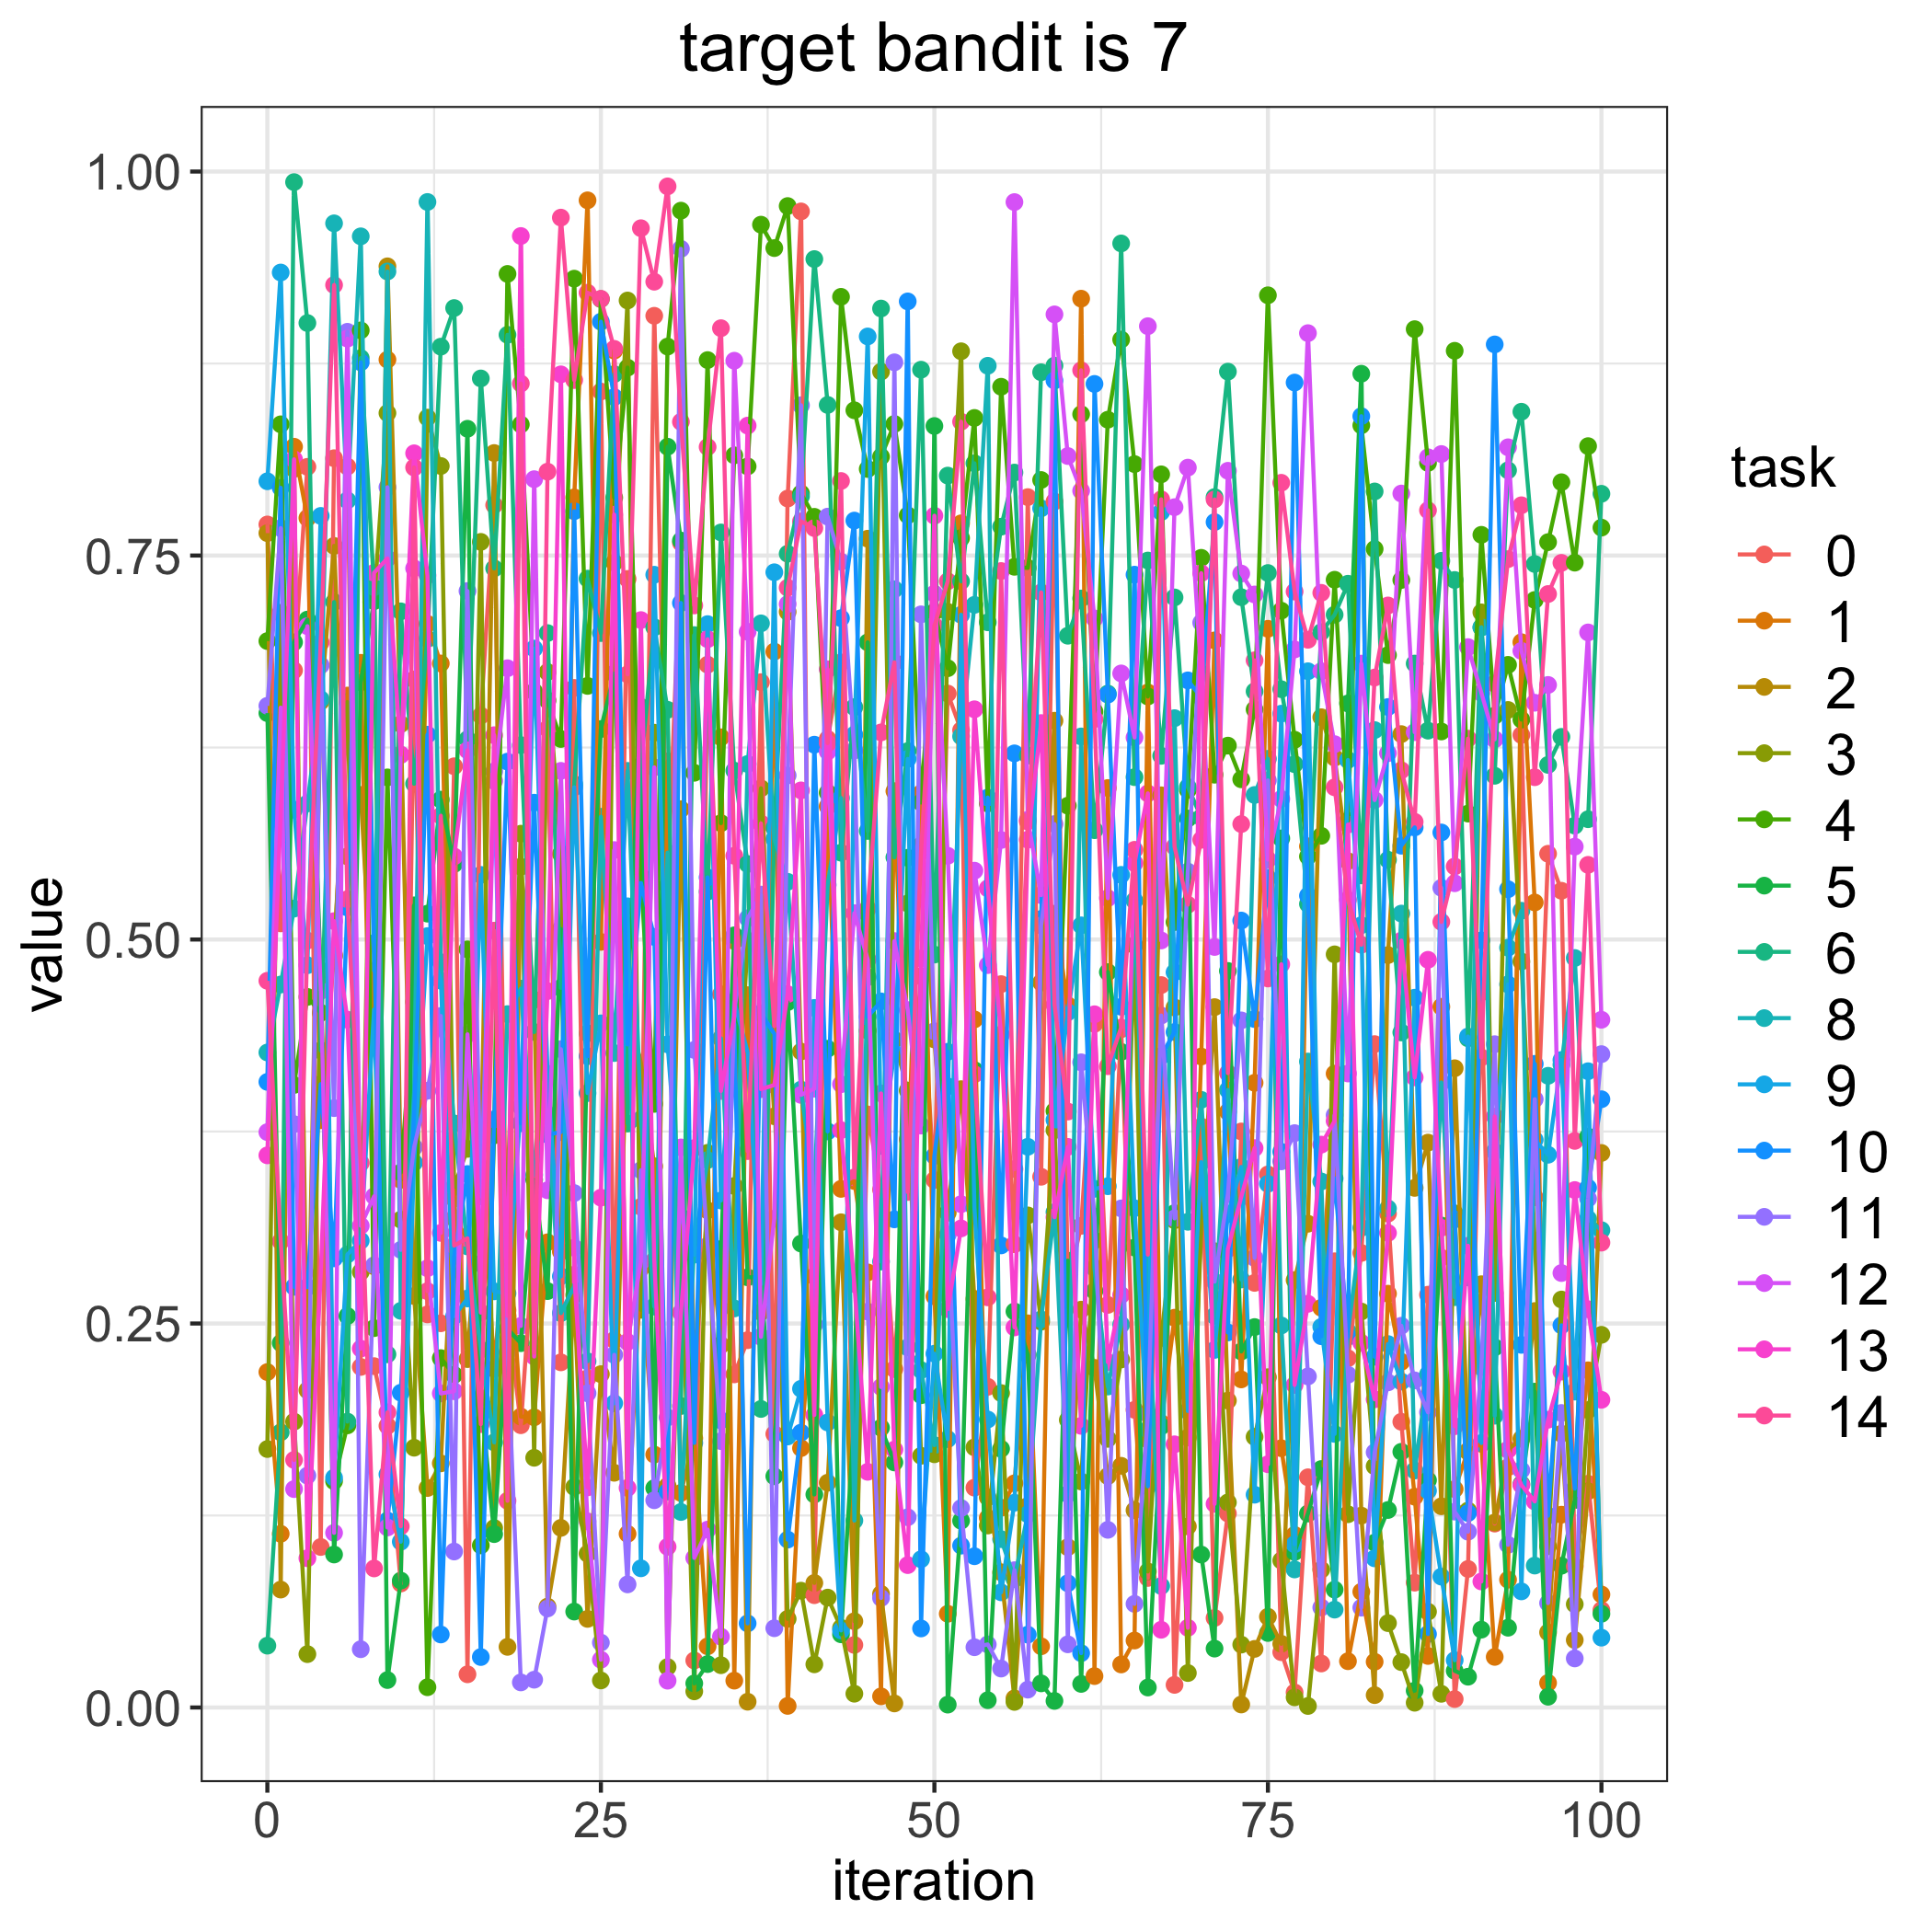

Data behind this chart, as committed beside it:
, 0.0, 1.0, 2.0, 3.0, 4.0, 5.0, 6.0, 8.0, 9.0, 10.0, 11.0, 12.0, 13.0, 14.0
0, 0.7702, 0.2184, 0.7646, 0.1683, 0.6943, 0.6474, 0.04025, 0.4264, 0.7983, 0.4073, 0.6521, 0.3746, 0.3595, 0.4731
1, 0.5105, 0.1131, 0.07677, 0.7127, 0.8354, 0.2373, 0.1792, 0.4707, 0.9343, 0.7941, 0.7678, 0.651, 0.5815, 0.3035
2, 0.6752, 0.8208, 0.8064, 0.1861, 0.4053, 0.6936, 0.9931, 0.5201, 0.5845, 0.2739, 0.3798, 0.1422, 0.8126, 0.1612
3, 0.8077, 0.7744, 0.2066, 0.03473, 0.4626, 0.7083, 0.9014, 0.5886, 0.4832, 0.2737, 0.151, 0.704, 0.09716, 0.4993
4, 0.1045, 0.3823, 0.655, 0.4725, 0.4523, 0.48, 0.4278, 0.6564, 0.7758, 0.4058, 0.6786, 0.4666, 0.282, 0.6934
5, 0.8134, 0.4901, 0.7563, 0.489, 0.1474, 0.0996, 0.7197, 0.9663, 0.1496, 0.2924, 0.3902, 0.1137, 0.512, 0.9261
6, 0.8079, 0.6588, 0.5541, 0.6546, 0.1837, 0.2549, 0.1861, 0.7859, 0.2949, 0.5208, 0.8957, 0.8912, 0.4478, 0.5263
7, 0.2217, 0.6802, 0.5941, 0.2836, 0.8966, 0.6675, 0.8786, 0.9578, 0.3039, 0.8758, 0.03793, 0.3136, 0.2336, 0.3545
8, 0.2222, 0.2872, 0.4407, 0.7203, 0.247, 0.7205, 0.7294, 0.4798, 0.4544, 0.4977, 0.2879, 0.3328, 0.7388, 0.09053
9, 0.1834, 0.8775, 0.9383, 0.8428, 0.6055, 0.01786, 0.2299, 0.9349, 0.1518, 0.1217, 0.7945, 0.1172, 0.7481, 0.1922
10, 0.08072, 0.3435, 0.6403, 0.3176, 0.3483, 0.08262, 0.7137, 0.2582, 0.1079, 0.2049, 0.2979, 0.6202, 0.6204, 0.118
11, 0.6693, 0.3927, 0.2679, 0.1691, 0.4593, 0.5222, 0.6014, 0.4002, 0.3547, 0.3865, 0.3648, 0.7416, 0.8166, 0.8073
12, 0.2559, 0.7055, 0.1429, 0.8398, 0.01318, 0.5168, 0.6957, 0.9802, 0.5022, 0.6334, 0.4015, 0.286, 0.7371, 0.271
13, 0.2501, 0.6797, 0.1589, 0.8083, 0.2275, 0.5911, 0.886, 0.4853, 0.4732, 0.04754, 0.4502, 0.2045, 0.309, 0.5805
14, 0.6128, 0.3185, 0.3313, 0.3389, 0.2165, 0.5492, 0.9111, 0.3803, 0.2549, 0.2936, 0.1016, 0.2059, 0.5541, 0.3008
15, 0.0216, 0.3055, 0.2268, 0.3637, 0.4936, 0.8325, 0.6303, 0.3002, 0.2663, 0.3473, 0.7269, 0.4383, 0.6232, 0.3054
16, 0.6457, 0.366, 0.3515, 0.7589, 0.1055, 0.2015, 0.8653, 0.233, 0.5421, 0.03284, 0.3328, 0.289, 0.2571, 0.1845
17, 0.7828, 0.2204, 0.8167, 0.1168, 0.3725, 0.1129, 0.7416, 0.1726, 0.2709, 0.3829, 0.6095, 0.6032, 0.633, 0.5058
18, 0.2585, 0.3223, 0.03948, 0.3388, 0.9333, 0.2464, 0.8937, 0.4514, 0.2696, 0.6158, 0.2314, 0.6766, 0.255, 0.1346
19, 0.1838, 0.1894, 0.5474, 0.5689, 0.8353, 0.2372, 0.6266, 0.468, 0.3913, 0.3804, 0.01633, 0.2484, 0.958, 0.862
20, 0.3077, 0.1889, 0.4608, 0.1626, 0.6614, 0.3436, 0.4398, 0.3467, 0.6894, 0.5891, 0.01809, 0.7997, 0.2285, 0.231
21, 0.6373, 0.3029, 0.06568, 0.6741, 0.6557, 0.2711, 0.6995, 0.3861, 0.4125, 0.373, 0.06447, 0.3367, 0.4664, 0.8046
22, 0.2247, 0.2968, 0.1169, 0.5557, 0.6306, 0.5068, 0.4685, 0.2567, 0.2807, 0.3746, 0.4286, 0.6098, 0.868, 0.97
23, 0.6638, 0.7878, 0.2686, 0.1436, 0.9303, 0.06245, 0.6012, 0.2744, 0.5991, 0.7788, 0.3349, 0.2993, 0.2817, 0.8642
24, 0.2144, 0.9813, 0.05769, 0.1001, 0.6651, 0.4389, 0.7349, 0.2254, 0.4, 0.424, 0.2046, 0.1212, 0.1433, 0.9211
25, 0.8568, 0.4985, 0.217, 0.01761, 0.917, 0.637, 0.6995, 0.5799, 0.4454, 0.9022, 0.04225, 0.0311, 0.3319, 0.9171
26, 0.2392, 0.8834, 0.1528, 0.7453, 0.7877, 0.6732, 0.8681, 0.4261, 0.1981, 0.8531, 0.2296, 0.5582, 0.7766, 0.8845
27, 0.7348, 0.113, 0.4557, 0.916, 0.8723, 0.4598, 0.3802, 0.6098, 0.5216, 0.4317, 0.08015, 0.238, 0.143, 0.6726
28, 0.326, 0.2859, 0.4196, 0.2589, 0.5413, 0.6514, 0.613, 0.3829, 0.09061, 0.5368, 0.3498, 0.2902, 0.708, 0.9631
29, 0.9061, 0.1647, 0.3524, 0.6347, 0.393, 0.1428, 0.7033, 0.261, 0.7375, 0.5017, 0.1349, 0.6121, 0.291, 0.9283
30, 0.535, 0.616, 0.1443, 0.02633, 0.886, 0.8208, 0.6495, 0.5566, 0.4317, 0.1405, 0.1888, 0.01745, 0.1046, 0.9903
31, 0.7583, 0.1397, 0.5849, 0.3155, 0.9745, 0.7597, 0.1963, 0.1273, 0.3193, 0.7191, 0.9497, 0.3646, 0.2571, 0.8371
32, 0.03061, 0.1752, 0.2205, 0.0105, 0.6085, 0.01568, 0.6982, 0.3009, 0.2948, 0.1723, 0.4281, 0.09739, 0.3642, 0.7175
33, 0.6789, 0.03981, 0.3236, 0.3611, 0.8772, 0.02827, 0.5312, 0.3564, 0.7053, 0.5404, 0.3006, 0.1158, 0.6955, 0.8207
34, 0.4643, 0.6317, 0.236, 0.02752, 0.5758, 0.2985, 0.765, 0.4356, 0.3301, 0.1869, 0.1734, 0.04609, 0.4014, 0.898
35, 0.2169, 0.01747, 0.499, 0.3395, 0.8152, 0.5027, 0.61, 0.2598, 0.4594, 0.445, 0.4534, 0.8768, 0.4498, 0.5545
36, 0.2391, 0.4638, 0.003757, 0.4993, 0.808, 0.2801, 0.5492, 0.6143, 0.4265, 0.05476, 0.5138, 0.7004, 0.8346, 0.3622
37, 0.6676, 0.2575, 0.5289, 0.5984, 0.9654, 0.2802, 0.1944, 0.7058, 0.2757, 0.4521, 0.5293, 0.2413, 0.4026, 0.5756
38, 0.1781, 0.6875, 0.3849, 0.4096, 0.9502, 0.1505, 0.5726, 0.5654, 0.7391, 0.4385, 0.0516, 0.3182, 0.4052, 0.4436
39, 0.7871, 0.001031, 0.7133, 0.0577, 0.9775, 0.4592, 0.7512, 0.5376, 0.1764, 0.1093, 0.6068, 0.7184, 0.4644, 0.729
40, 0.974, 0.1689, 0.4271, 0.07604, 0.7904, 0.3021, 0.7886, 0.4023, 0.2075, 0.1789, 0.8478, 0.3988, 0.5971, 0.7722
41, 0.07311, 0.2808, 0.08108, 0.02811, 0.7752, 0.1387, 0.943, 0.338, 0.4555, 0.6268, 0.2493, 0.4029, 0.1904, 0.7679
42, 0.6306, 0.5867, 0.1463, 0.07154, 0.5956, 0.4289, 0.848, 0.5356, 0.1856, 0.3751, 0.7753, 0.6224, 0.6759, 0.6279
43, 0.6804, 0.3376, 0.3159, 0.05189, 0.9184, 0.04766, 0.5565, 0.5921, 0.05017, 0.7092, 0.746, 0.4058, 0.3759, 0.7985
44, 0.04074, 0.3428, 0.05615, 0.008971, 0.8446, 0.1901, 0.6513, 0.1217, 0.6334, 0.7727, 0.6231, 0.5172, 0.2756, 0.3451
45, 0.3861, 0.2833, 0.761, 0.4407, 0.8063, 0.6935, 0.5707, 0.4755, 0.8926, 0.4497, 0.2577, 0.487, 0.1534, 0.5201
46, 0.3371, 0.007255, 0.07395, 0.8697, 0.8143, 0.1821, 0.9108, 0.2903, 0.3657, 0.4597, 0.07128, 0.2086, 0.3998, 0.6348
47, 0.2203, 0.5966, 0.002638, 0.4346, 0.8357, 0.1595, 0.5535, 0.728, 0.4258, 0.3178, 0.8758, 0.499, 0.1679, 0.6805
48, 0.3699, 0.3506, 0.5235, 0.4017, 0.7762, 0.5532, 0.6227, 0.2345, 0.6176, 0.9154, 0.1239, 0.4541, 0.09269, 0.3356
49, 0.4762, 0.5952, 0.5612, 0.1639, 0.5892, 0.2033, 0.871, 0.2196, 0.09652, 0.05146, 0.7117, 0.3789, 0.4876, 0.5571
50, 0.3434, 0.2677, 0.4349, 0.1649, 0.7132, 0.8343, 0.4902, 0.1708, 0.2303, 0.3591, 0.4403, 0.7252, 0.7759, 0.7043
51, 0.6601, 0.06101, 0.3221, 0.7133, 0.6766, 0.001858, 0.802, 0.4044, 0.1747, 0.4269, 0.3078, 0.5545, 0.2593, 0.7332
52, 0.6363, 0.771, 0.4026, 0.883, 0.7614, 0.1216, 0.7332, 0.6323, 0.7114, 0.1054, 0.1298, 0.3277, 0.3119, 0.8371
53, 0.1431, 0.448, 0.2661, 0.1694, 0.8396, 0.4149, 0.81, 0.7179, 0.3253, 0.09847, 0.03922, 0.5448, 0.6499, 0.4123
54, 0.2088, 0.1234, 0.1368, 0.1185, 0.5886, 0.004741, 0.7065, 0.8735, 0.1875, 0.5924, 0.04107, 0.4834, 0.5333, 0.267
55, 0.471, 0.13, 0.08804, 0.2047, 0.8599, 0.1684, 0.7688, 0.1096, 0.07499, 0.3008, 0.02534, 0.5648, 0.438, 0.7399
56, 0.3016, 0.1459, 0.005939, 0.00364, 0.7427, 0.2578, 0.804, 0.08365, 0.1333, 0.6212, 0.08939, 0.9801, 0.2475, 0.3505
57, 0.788, 0.2501, 0.1312, 0.3204, 0.7419, 0.2297, 0.6197, 0.1258, 0.3651, 0.04743, 0.01161, 0.578, 0.565, 0.5768
58, 0.3455, 0.03984, 0.472, 0.2512, 0.7992, 0.0157, 0.8693, 0.2527, 0.7807, 0.5134, 0.5091, 0.5289, 0.6409, 0.726
59, 0.7852, 0.5168, 0.6424, 0.3758, 0.3884, 0.004281, 0.8736, 0.3225, 0.3825, 0.8639, 0.5752, 0.907, 0.3192, 0.4575
... 41 more rows
